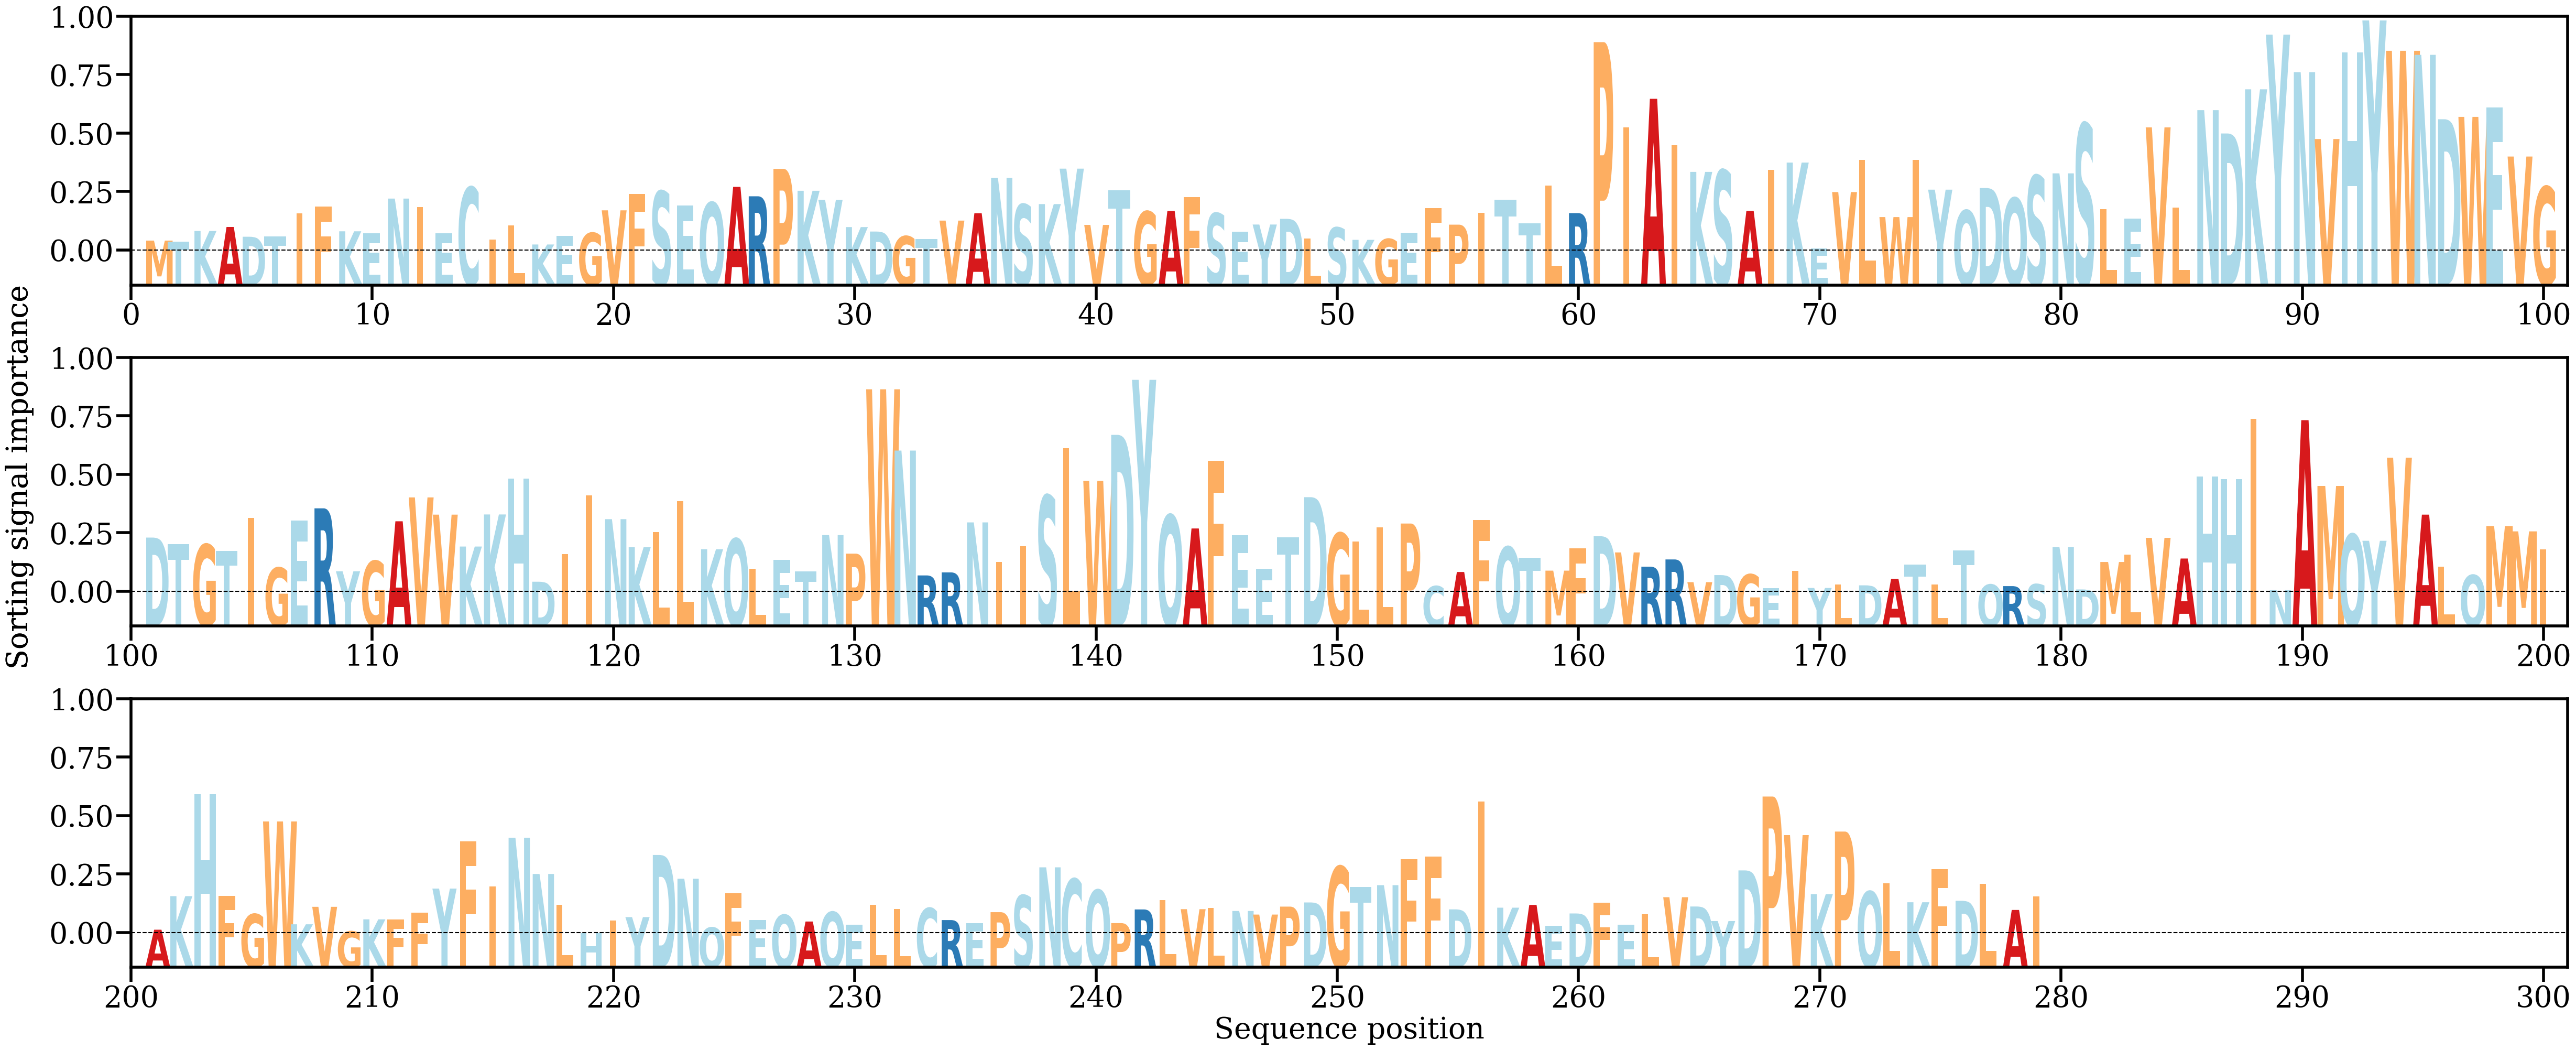

The table this chart was drawn from, first rows:
AA, Alpha
M, [0.00077835]
T, [0.00071679]
K, [0.00139232]
A, [0.00164674]
D, [0.0010248]
T, [0.00105392]
I, [0.0025192]
F, [0.00296204]
K, [0.00137032]
E, [0.00125189]
N, [0.00345762]
I, [0.00291218]
E, [0.00125184]
C, [0.00417733]
I, [0.00082809]
L, [0.00176082]
K, [0.0005298]
E, [0.00106229]
G, [0.00126668]
V, [0.00270774]
F, [0.0037385]
S, [0.00392728]
E, [0.00300115]
Q, [0.00320332]
A, [0.0042032]
R, [0.00360418]
P, [0.00535181]
K, [0.00395611]
Y, [0.00337961]
K, [0.00163939]
D, [0.00135531]
G, [0.00105682]
T, [0.00087528]
V, [0.00205278]
A, [0.00252515]
N, [0.00477464]
S, [0.0030838]
K, [0.00310658]
Y, [0.0053664]
V, [0.00177835]
T, [0.00398765]
G, [0.00262975]
A, [0.00266807]
F, [0.00354573]
S, [0.00252011]
E, [0.00135718]
Y, [0.00180262]
D, [0.00216601]
L, [0.00092569]
S, [0.00160712]
K, [0.00082674]
G, [0.00087897]
E, [0.00126495]
F, [0.00286314]
P, [0.00179431]
I, [0.00256198]
T, [0.00338275]
T, [0.0018751]
L, [0.00429808]
R, [0.00253241]
... 219 more rows
